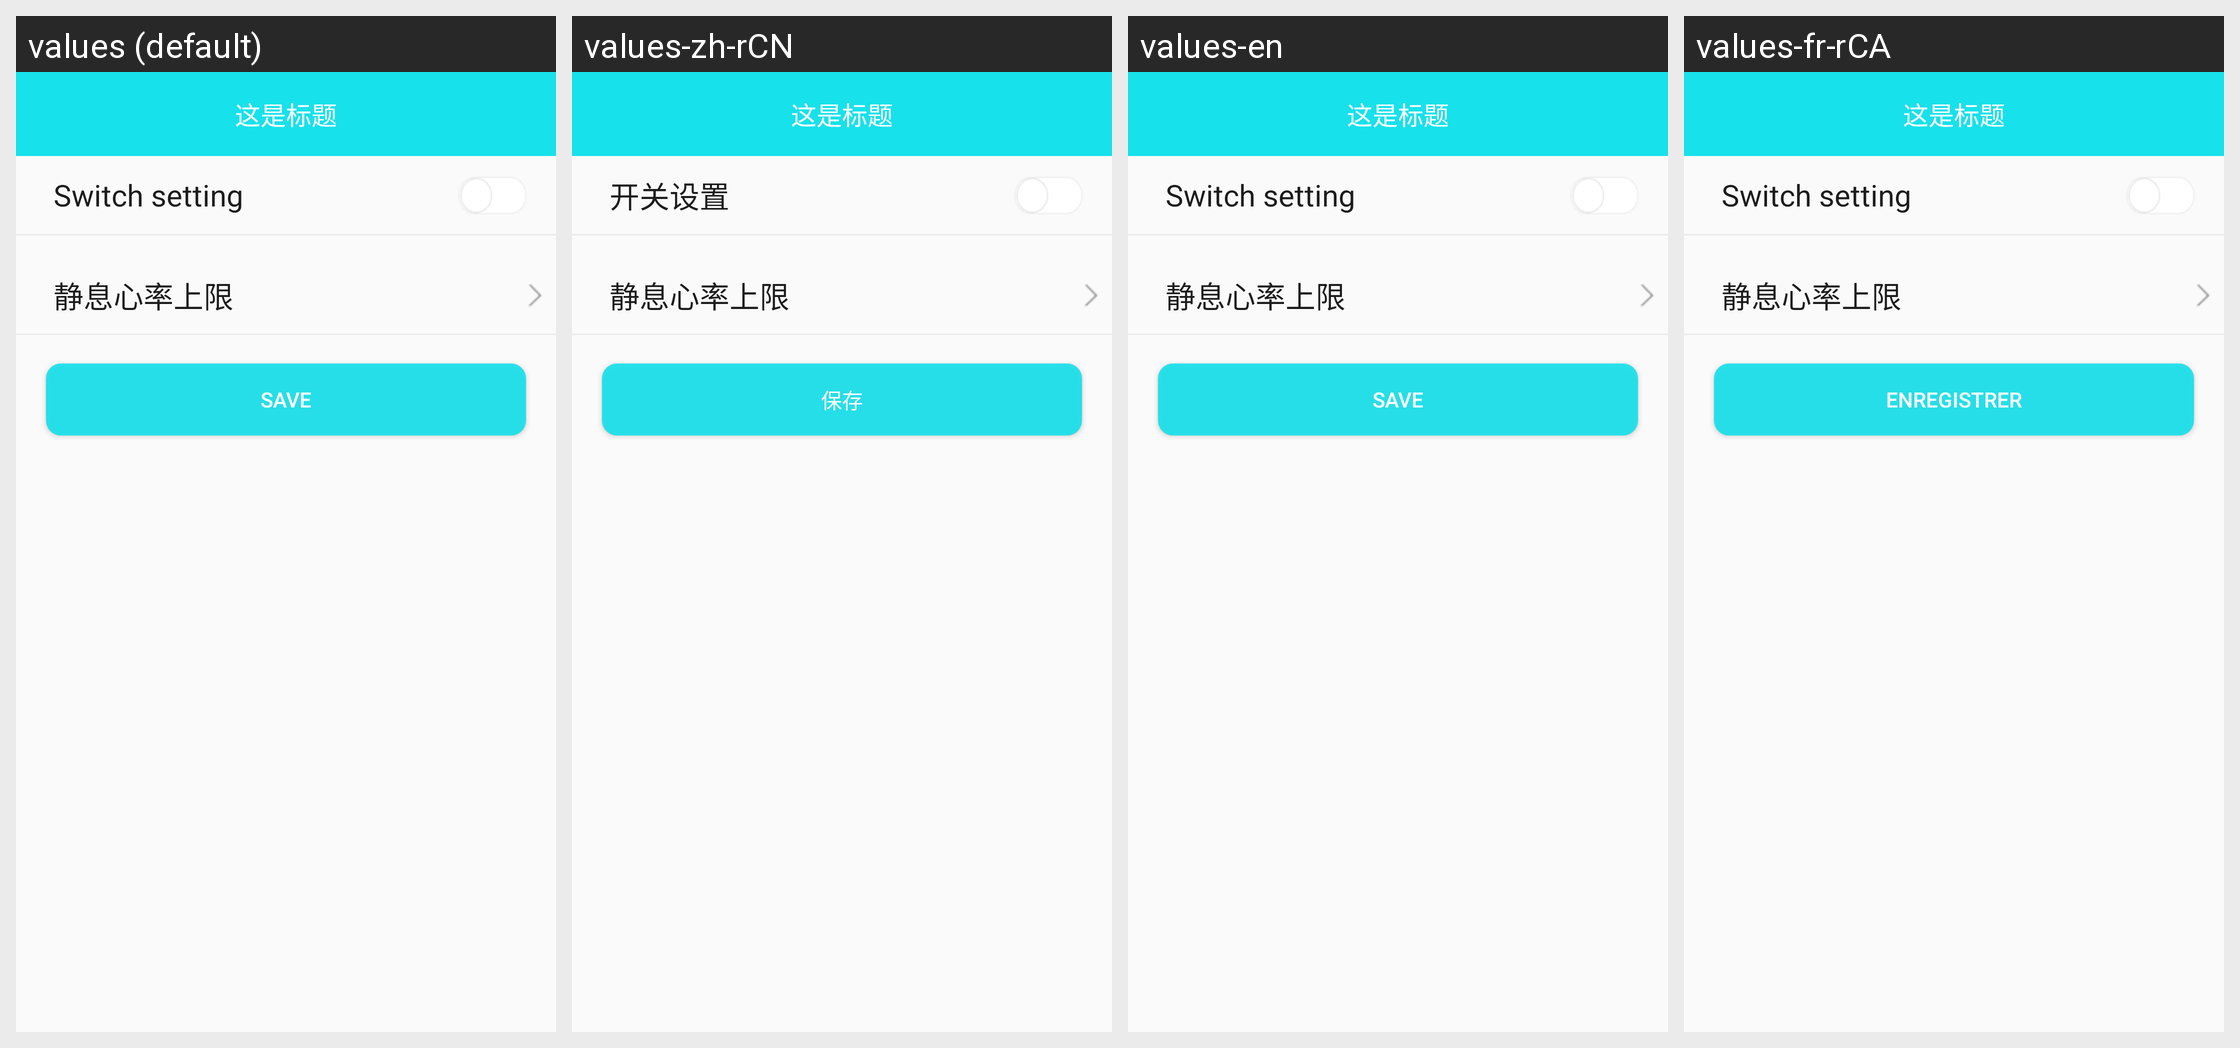

The Android screen above is rendered under several locales of the same app. Produce the string resources it draws, with the default and per-locale values.
Android screen res/layout/activity_heart_waring_layout.xml rendered under 4 locales, left to right: values (default), values-zh-rCN, values-en, values-fr-rCA. Device: Nexus 5 (rendered at 1080×1920; each locale shown at half size, 540×960, under a caption strip naming it); theme BAppTheme.
Other locales in the repository, not shown: values-de-rDE, values-es-rES, values-fr-rBE, values-fr-rFR, values-it-rCH, values-it-rIT, values-ja-rJP, values-ko-rKR, values-pt-rBR, values-ru-rRU, values-vi-rVN, values-zh-rHK, values-zh-rTW.
Strings drawn on this screen, with the default value and each locale's value (text and hints the layout hard-codes, and strings that could not be matched under every locale, appear in the picture but are not listed):

string_switch_setting
  values: Switch setting
  values-zh-rCN: 开关设置
  values-en: Switch setting
  values-fr-rCA: Switch setting

save
  values: save
  values-zh-rCN: 保存
  values-en: save
  values-fr-rCA: Enregistrer
